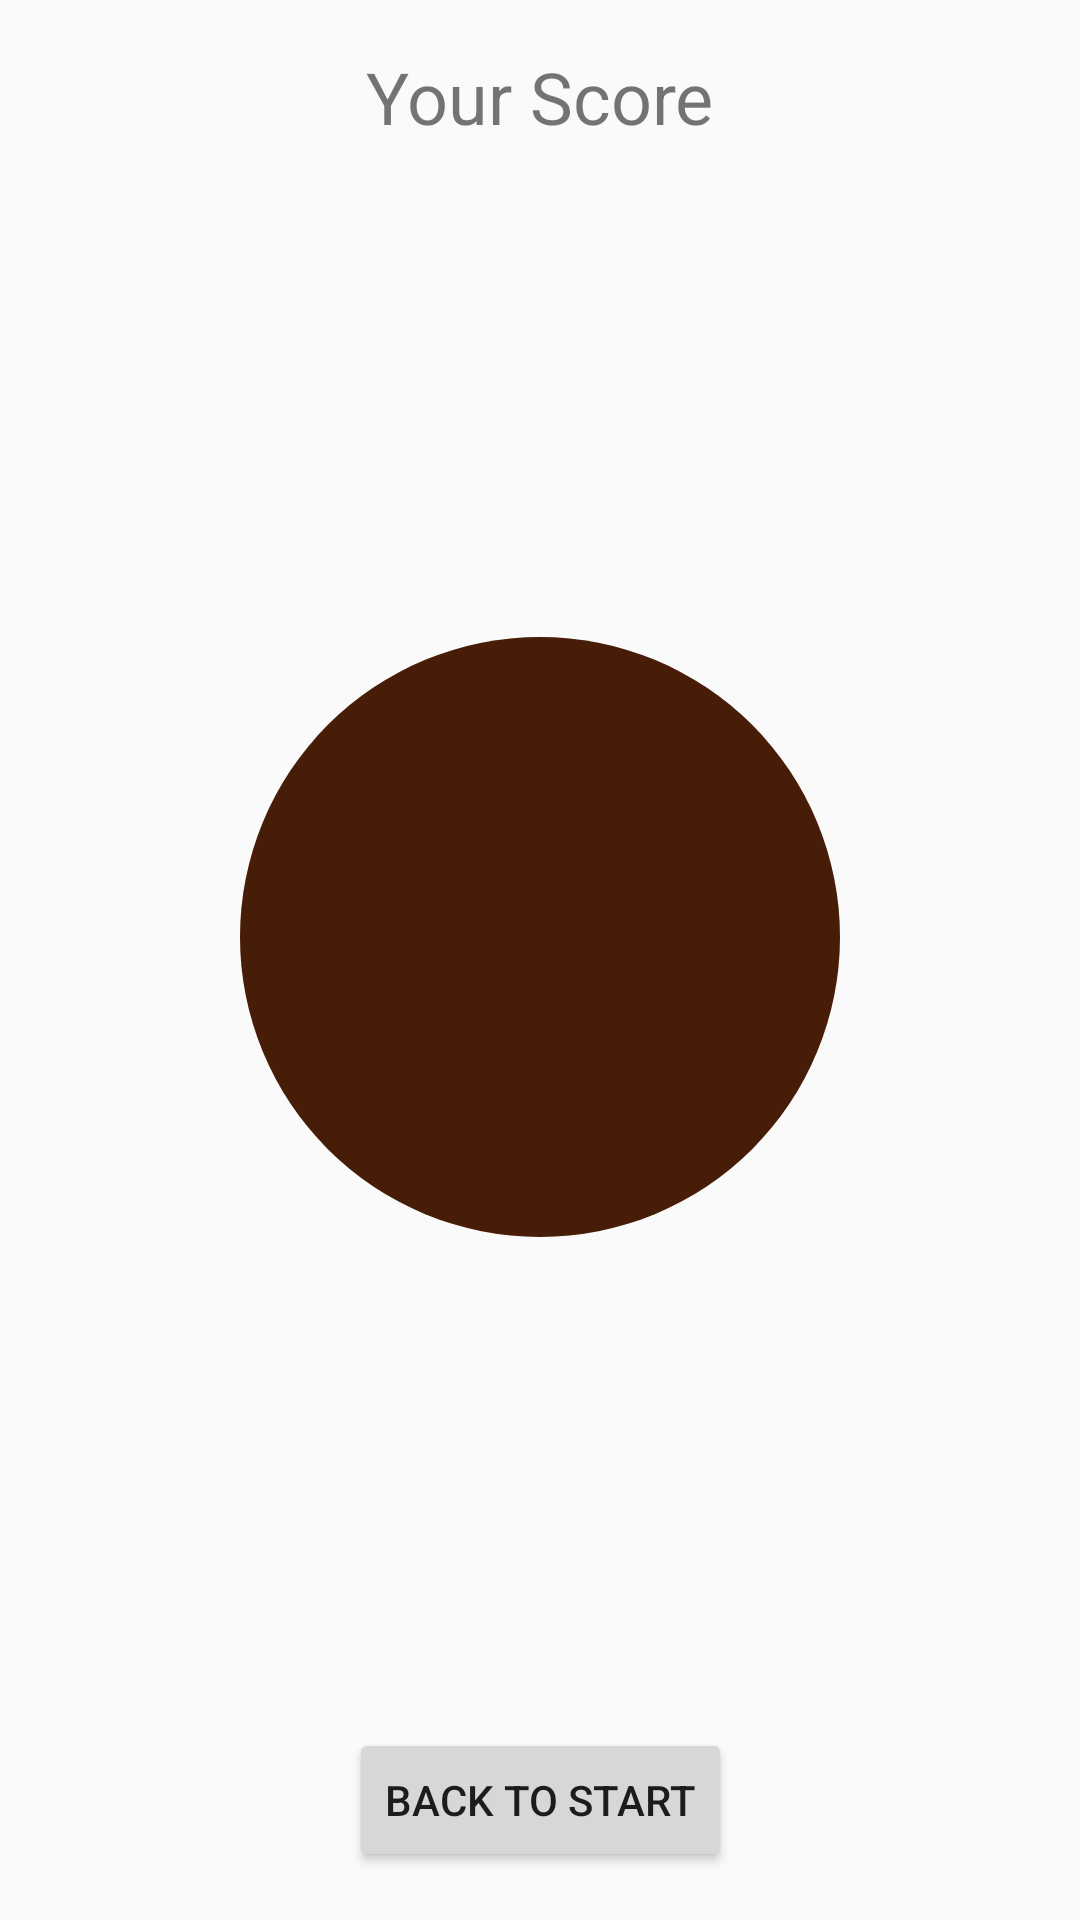

The Android layout XML behind this screen, and the referenced resources:
<!-- AndroidManifest.xml: application theme AppTheme -->
<!-- res/layout/activity_score.xml -->
<?xml version="1.0" encoding="utf-8"?>
<androidx.constraintlayout.widget.ConstraintLayout xmlns:android="http://schemas.android.com/apk/res/android"
    xmlns:app="http://schemas.android.com/apk/res-auto"
    xmlns:tools="http://schemas.android.com/tools"
    android:layout_width="match_parent"
    android:layout_height="match_parent"

    tools:context=".ScoreActivity">

    <TextView
        android:id="@+id/textView"
        android:layout_width="wrap_content"
        android:layout_height="wrap_content"
        android:layout_marginTop="16dp"
        android:text="Your Score"
        android:textSize="24sp"
        app:layout_constraintEnd_toEndOf="parent"
        app:layout_constraintStart_toStartOf="parent"
        app:layout_constraintTop_toTopOf="parent" />

    <TextView
        android:id="@+id/score_tv"
        android:layout_width="wrap_content"
        android:layout_height="wrap_content"
        android:background="@drawable/circle"
        android:gravity="center"
        android:textColor="@android:color/white"
        android:textSize="72sp"
        app:layout_constraintBottom_toTopOf="@+id/back_button"
        app:layout_constraintEnd_toEndOf="parent"
        app:layout_constraintStart_toStartOf="parent"
        app:layout_constraintTop_toBottomOf="@+id/textView"
        tools:text="5" />

    <Button
        android:id="@+id/back_button"
        android:layout_width="wrap_content"
        android:layout_height="wrap_content"
        android:layout_marginBottom="16dp"
        android:text="Back to Start"
        app:layout_constraintBottom_toBottomOf="parent"
        app:layout_constraintEnd_toEndOf="parent"
        app:layout_constraintStart_toStartOf="parent" />
</androidx.constraintlayout.widget.ConstraintLayout>
<!-- resources referenced by this layout -->
<resources>
  <!-- drawable circle (drawable) -->
  <?xml version="1.0" encoding="utf-8"?>
  <shape xmlns:android="http://schemas.android.com/apk/res/android"
      android:shape="oval"
      >
      <size
          android:width="200dp"
          android:height="200dp" />
      <corners
          android:radius="50dp" />
  
      <solid
          android:color="#471D07" />
  </shape>
  <style name="AppTheme" parent="Theme.AppCompat.Light.DarkActionBar">
          
          <item name="colorPrimary">@color/colorPrimary</item>
          <item name="colorPrimaryDark">@color/colorPrimaryDark</item>
          <item name="colorAccent">@color/accent</item>
  
      </style>
  <color name="colorPrimary">#2196F3</color>
  <color name="colorPrimaryDark">#1976D2</color>
  <color name="accent">#FF5722</color>
</resources>
